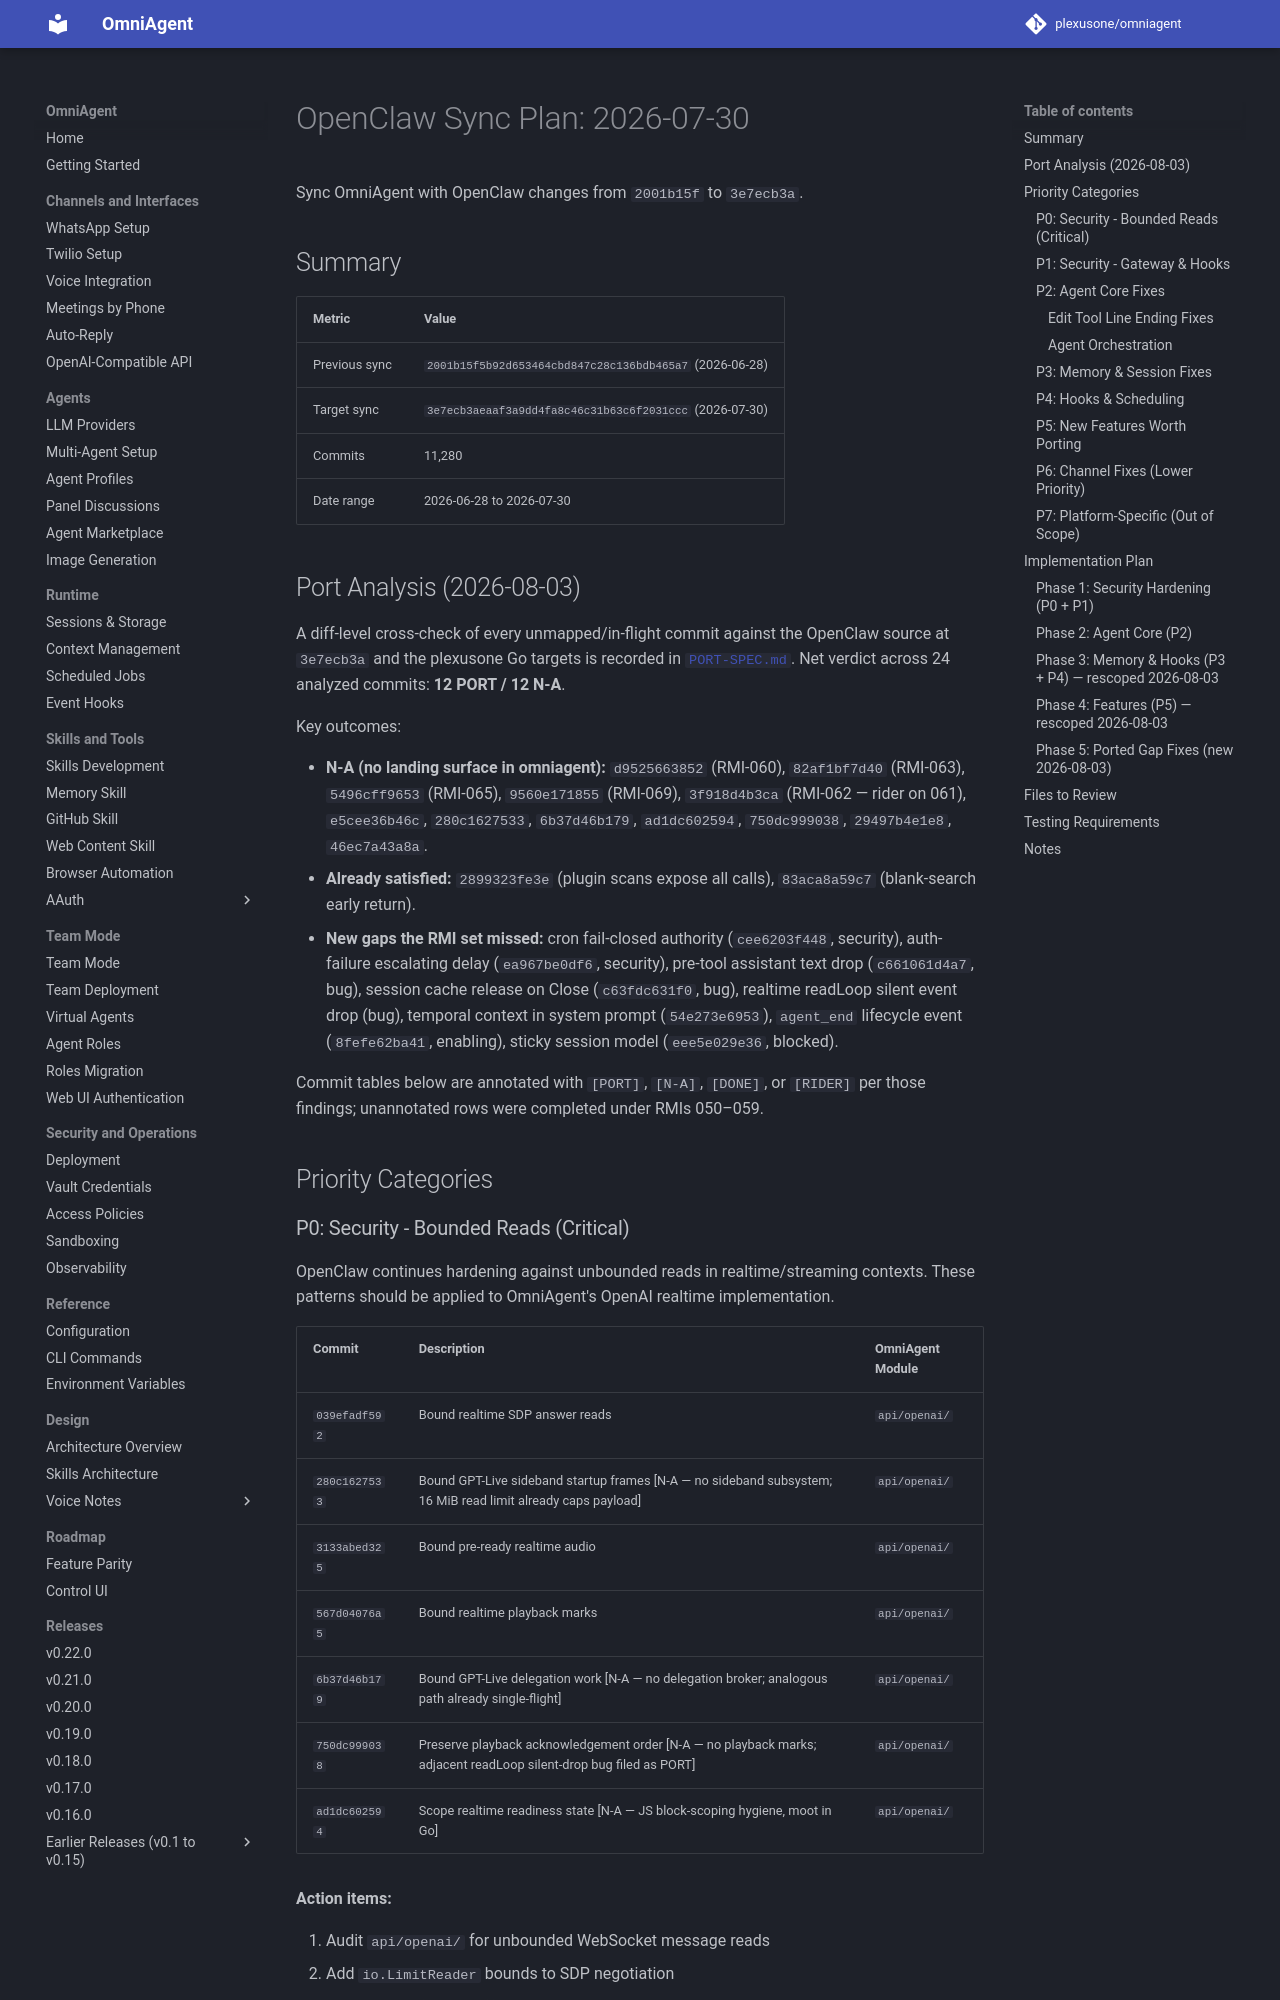

repository: plexusone/omniagent · page: specs/parity-2026-07-30/PLAN/index.html · generator: mkdocs

# OpenClaw Sync Plan: 2026-07-30

Sync OmniAgent with OpenClaw changes from `2001b15f` to `3e7ecb3a`.

## Summary

| Metric | Value |
|--------|-------|
| Previous sync | `2001b15f5b92d653464cbd847c28c136bdb465a7` (2026-06-28) |
| Target sync | `3e7ecb3aeaaf3a9dd4fa8c46c31b63c6f2031ccc` (2026-07-30) |
| Commits | 11,280 |
| Date range | 2026-06-28 to 2026-07-30 |

## Port Analysis (2026-08-03)

A diff-level cross-check of every unmapped/in-flight commit against the OpenClaw
source at `3e7ecb3a` and the plexusone Go targets is recorded in
[`PORT-SPEC.md`](PORT-SPEC.md). Net verdict across 24 analyzed commits:
**12 PORT / 12 N-A**.

Key outcomes:

- **N-A (no landing surface in omniagent):** `d9525663852` (RMI-060), `82af1bf7d40`
  (RMI-063), `5496cff9653` (RMI-065), `9560e171855` (RMI-069), `3f918d4b3ca`
  (RMI-062 — rider on 061), `e5cee36b46c`, `280c1627533`, `6b37d46b179`,
  `ad1dc602594`, `750dc999038`, `29497b4e1e8`, `46ec7a43a8a`.
- **Already satisfied:** `2899323fe3e` (plugin scans expose all calls),
  `83aca8a59c7` (blank-search early return).
- **New gaps the RMI set missed:** cron fail-closed authority (`cee6203f448`,
  security), auth-failure escalating delay (`ea967be0df6`, security), pre-tool
  assistant text drop (`c661061d4a7`, bug), session cache release on Close
  (`c63fdc631f0`, bug), realtime readLoop silent event drop (bug), temporal
  context in system prompt (`54e273e6953`), `agent_end` lifecycle event
  (`8fefe62ba41`, enabling), sticky session model (`eee5e029e36`, blocked).

Commit tables below are annotated with `[PORT]`, `[N-A]`, `[DONE]`, or
`[RIDER]` per those findings; unannotated rows were completed under RMIs 050–059.

## Priority Categories
